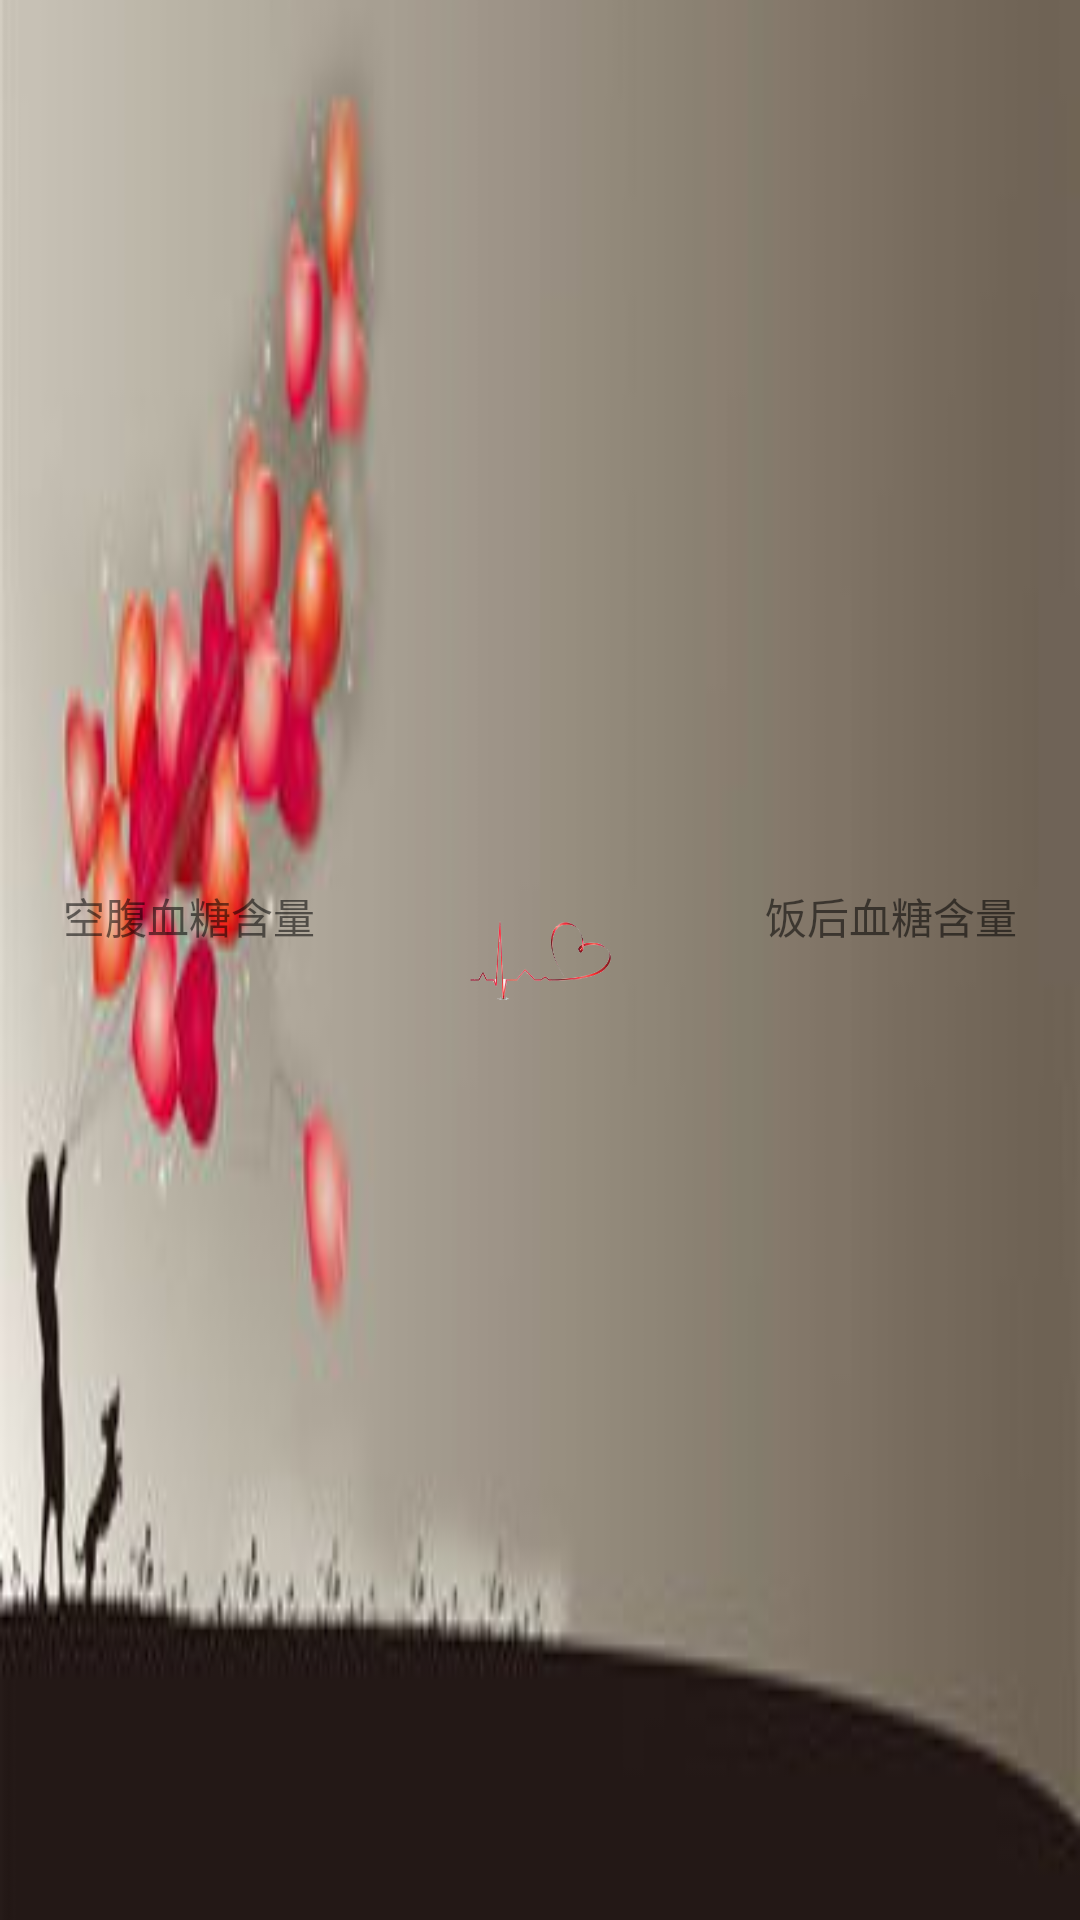

Android layout source for this screen:
<!-- AndroidManifest.xml: application theme AppTheme -->
<!-- res/layout/fragment_blood_glucose.xml -->
<?xml version="1.0" encoding="utf-8"?>
<RelativeLayout xmlns:android="http://schemas.android.com/apk/res/android"
    xmlns:tools="http://schemas.android.com/tools"
    android:layout_width="match_parent"
    android:layout_height="match_parent"
    tools:context=".fragment.BloodGlucoseFragment"
    android:background="@drawable/heartbackground">

   <ImageView
       android:id="@+id/blood_img"
       android:layout_width="50dp"
       android:layout_height="50dp"
       android:src="@drawable/bbbb"
       android:layout_centerInParent="true"
       android:layout_marginRight="50dp"
       android:layout_marginLeft="50dp"/>
    
    <TextView
        android:id="@+id/FBG"
        android:layout_width="wrap_content"
        android:layout_height="wrap_content"
        android:layout_toLeftOf="@+id/blood_img"
        android:layout_alignTop="@+id/blood_img"
        android:text="@string/FBG"/>
    
    <TextView
        android:id="@+id/after_meal"
        android:layout_width="wrap_content"
        android:layout_height="wrap_content"
        android:layout_toRightOf="@+id/blood_img"
        android:layout_alignTop="@id/blood_img"
        android:text="@string/after_meal"/>

</RelativeLayout>
<!-- resources referenced by this layout -->
<resources>
  <!-- drawable bbbb: png bitmap (drawable-xxhdpi, 30722 bytes) -->
  <!-- drawable heartbackground: png bitmap (drawable-xxhdpi, 6329 bytes) -->
  <string name="FBG">空腹血糖含量</string>
  <string name="after_meal">饭后血糖含量</string>
  <style name="AppTheme" parent="Theme.AppCompat.Light.NoActionBar">
          
          <item name="colorPrimary">@color/colorPrimary</item>
          <item name="colorPrimaryDark">@color/colorPrimaryDark</item>
          <item name="colorAccent">@color/colorAccent</item>
      </style>
  <color name="colorPrimary">#8DEEEE</color>
  <color name="colorPrimaryDark">#8DEEEE</color>
  <color name="colorAccent">#CD8C95</color>
</resources>
